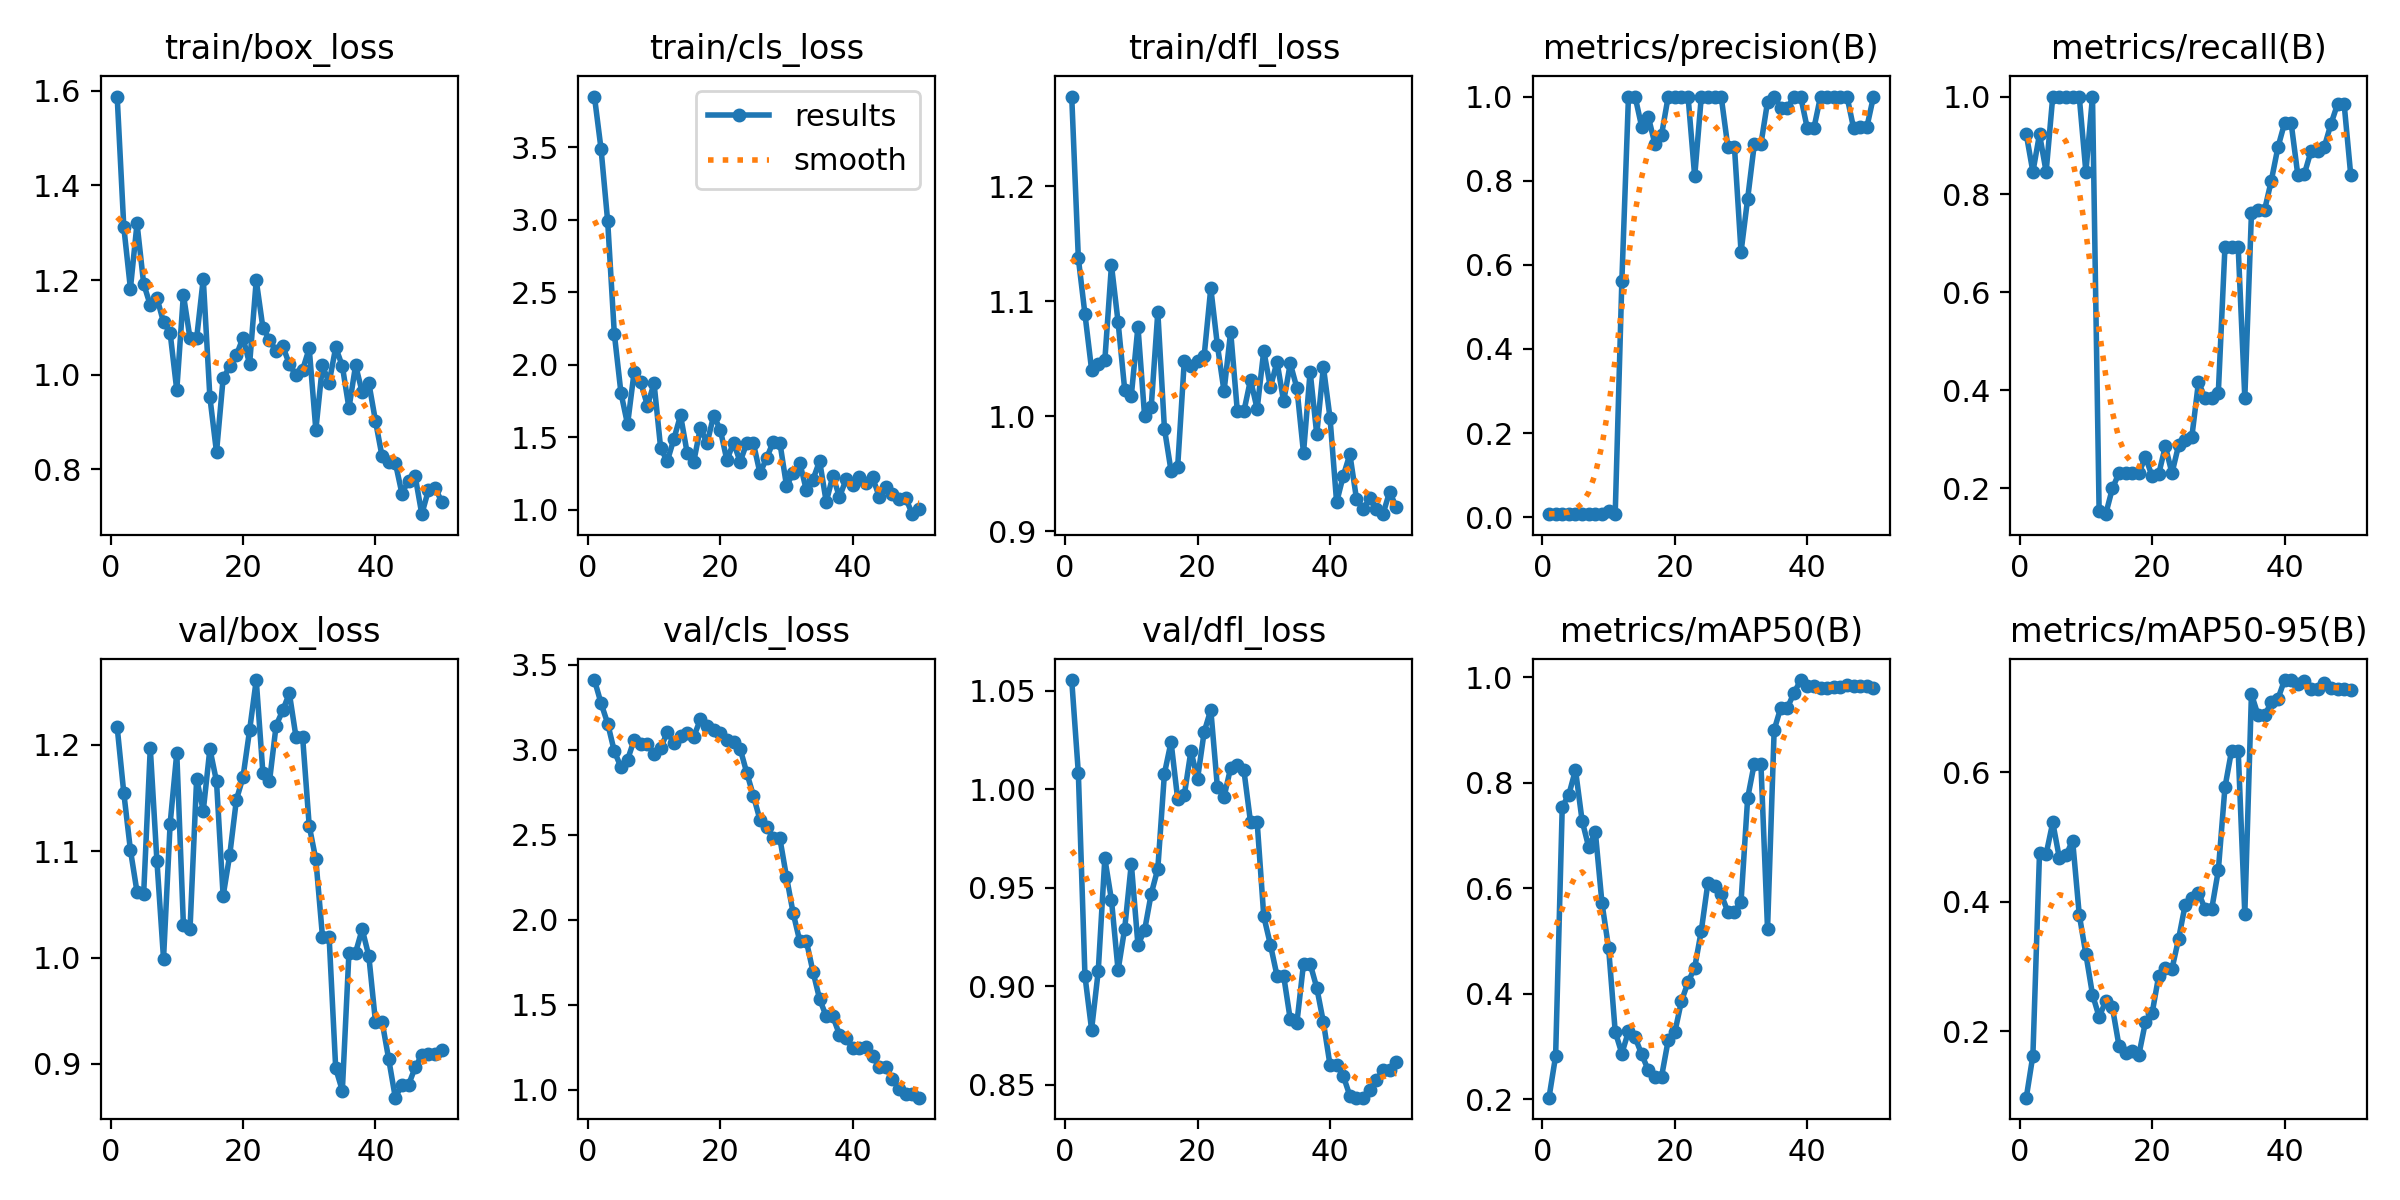

Values plotted in this chart, from the file beside it:
epoch, time, train/box_loss, train/cls_loss, train/dfl_loss, metrics/precision(B), metrics/recall(B), metrics/mAP50(B), metrics/mAP50-95(B), val/box_loss, val/cls_loss, val/dfl_loss, lr/pg0, lr/pg1, lr/pg2
1, 4.167, 1.588, 3.85, 1.278, 0.008, 0.9231, 0.2027, 0.09758, 1.217, 3.411, 1.055, 4e-05, 4e-05, 4e-05
2, 8.315, 1.312, 3.487, 1.137, 0.00733, 0.8461, 0.2816, 0.1626, 1.155, 3.275, 1.008, 9.802e-05, 9.802e-05, 9.802e-05
3, 12.37, 1.182, 2.989, 1.089, 0.008, 0.9231, 0.7545, 0.4751, 1.101, 3.155, 0.9052, 0.0001537, 0.0001537, 0.0001537
4, 16.55, 1.32, 2.215, 1.041, 0.00733, 0.8461, 0.7776, 0.4735, 1.062, 2.992, 0.8781, 0.0002069, 0.0002069, 0.0002069
5, 20.93, 1.192, 1.807, 1.045, 0.00867, 1, 0.8245, 0.5223, 1.06, 2.899, 0.9075, 0.0002578, 0.0002578, 0.0002578
6, 25.4, 1.147, 1.589, 1.049, 0.00867, 1, 0.7282, 0.4671, 1.197, 2.942, 0.9649, 0.0003063, 0.0003063, 0.0003063
7, 29.16, 1.163, 1.953, 1.131, 0.00867, 1, 0.6777, 0.4718, 1.091, 3.06, 0.9439, 0.0003525, 0.0003525, 0.0003525
8, 33.32, 1.111, 1.878, 1.082, 0.00867, 1, 0.7067, 0.4943, 0.9989, 3.034, 0.9082, 0.0003962, 0.0003962, 0.0003962
9, 37.77, 1.088, 1.718, 1.023, 0.00867, 1, 0.5719, 0.38, 1.126, 3.033, 0.9294, 0.0004376, 0.0004376, 0.0004376
10, 42.26, 0.9674, 1.873, 1.018, 0.0155, 0.8461, 0.4868, 0.3191, 1.192, 2.977, 0.9623, 0.0004766, 0.0004766, 0.0004766
11, 46.33, 1.169, 1.424, 1.078, 0.00874, 1, 0.3277, 0.2568, 1.031, 3.011, 0.9211, 0.0005133, 0.0005133, 0.0005133
12, 53.2, 1.077, 1.335, 1, 0.5608, 0.1538, 0.2865, 0.2223, 1.027, 3.105, 0.9284, 0.0005475, 0.0005475, 0.0005475
13, 58.59, 1.077, 1.489, 1.008, 1, 0.1469, 0.3284, 0.2462, 1.168, 3.041, 0.9469, 0.0005794, 0.0005794, 0.0005794
14, 62.65, 1.203, 1.651, 1.09, 1, 0.1995, 0.3171, 0.2372, 1.138, 3.083, 0.9597, 0.0006089, 0.0006089, 0.0006089
15, 66.64, 0.9525, 1.393, 0.9892, 0.928, 0.2308, 0.285, 0.1777, 1.196, 3.102, 1.008, 0.0006361, 0.0006361, 0.0006361
16, 70.45, 0.8363, 1.332, 0.9524, 0.9515, 0.2308, 0.2544, 0.1667, 1.166, 3.078, 1.024, 0.0006608, 0.0006608, 0.0006608
17, 74.63, 0.9925, 1.567, 0.9562, 0.8868, 0.2308, 0.2425, 0.1689, 1.058, 3.18, 0.995, 0.0006832, 0.0006832, 0.0006832
18, 78.86, 1.017, 1.457, 1.048, 0.9093, 0.2308, 0.2429, 0.1637, 1.097, 3.14, 0.9971, 0.0007032, 0.0007032, 0.0007032
19, 83.48, 1.041, 1.65, 1.044, 1, 0.2642, 0.3116, 0.2145, 1.148, 3.117, 1.019, 0.0007208, 0.0007208, 0.0007208
20, 87.52, 1.078, 1.553, 1.048, 1, 0.2239, 0.3269, 0.2277, 1.17, 3.102, 1.005, 0.0007361, 0.0007361, 0.0007361
21, 91.34, 1.023, 1.342, 1.053, 1, 0.229, 0.3859, 0.2856, 1.214, 3.061, 1.029, 0.000749, 0.000749, 0.000749
22, 95.36, 1.2, 1.463, 1.111, 1, 0.2855, 0.4218, 0.2979, 1.261, 3.047, 1.04, 0.0007595, 0.0007595, 0.0007595
23, 99.13, 1.1, 1.331, 1.062, 0.81, 0.2308, 0.4496, 0.2961, 1.174, 3.007, 1.001, 0.0007676, 0.0007676, 0.0007676
24, 103, 1.074, 1.459, 1.022, 1, 0.2875, 0.5195, 0.3427, 1.166, 2.866, 0.9961, 0.0007733, 0.0007733, 0.0007733
25, 107.4, 1.05, 1.458, 1.073, 1, 0.2974, 0.6108, 0.3953, 1.218, 2.731, 1.011, 0.0007767, 0.0007767, 0.0007767
26, 111.2, 1.061, 1.252, 1.005, 1, 0.3045, 0.6034, 0.4053, 1.232, 2.588, 1.012, 0.0007777, 0.0007777, 0.0007777
27, 114.8, 1.022, 1.357, 1.004, 1, 0.4163, 0.5884, 0.4142, 1.248, 2.548, 1.01, 0.0007763, 0.0007763, 0.0007763
28, 118.5, 0.9988, 1.469, 1.032, 0.8812, 0.3846, 0.5557, 0.3886, 1.207, 2.479, 0.9833, 0.0007726, 0.0007726, 0.0007726
29, 123, 1.011, 1.463, 1.006, 0.8812, 0.3846, 0.5557, 0.3886, 1.207, 2.479, 0.9833, 0.0007664, 0.0007664, 0.0007664
30, 129.3, 1.056, 1.166, 1.057, 0.6307, 0.3951, 0.5747, 0.4483, 1.124, 2.253, 0.9355, 0.0007579, 0.0007579, 0.0007579
31, 134.2, 0.8836, 1.251, 1.025, 0.7576, 0.6923, 0.7714, 0.5764, 1.092, 2.041, 0.9212, 0.000747, 0.000747, 0.000747
32, 140.9, 1.02, 1.325, 1.047, 0.8868, 0.6923, 0.8365, 0.6331, 1.02, 1.875, 0.9054, 0.0007338, 0.0007338, 0.0007338
33, 145.1, 0.9829, 1.135, 1.013, 0.8868, 0.6923, 0.8365, 0.6331, 1.02, 1.875, 0.9054, 0.0007181, 0.0007181, 0.0007181
34, 152.2, 1.058, 1.208, 1.046, 0.9872, 0.3846, 0.5226, 0.3807, 0.8958, 1.695, 0.8832, 0.0006932, 0.0006932, 0.0006932
35, 158.8, 1.018, 1.337, 1.025, 1, 0.7613, 0.9004, 0.7202, 0.875, 1.534, 0.8815, 0.0006536, 0.0006536, 0.0006536
36, 164.3, 0.9295, 1.054, 0.9681, 0.9733, 0.7692, 0.9427, 0.6878, 1.005, 1.432, 0.9114, 0.000614, 0.000614, 0.000614
37, 168.2, 1.02, 1.234, 1.039, 0.9733, 0.7692, 0.9427, 0.6878, 1.005, 1.432, 0.9114, 0.0005744, 0.0005744, 0.0005744
38, 172.7, 0.9632, 1.088, 0.9843, 1, 0.8281, 0.9705, 0.7075, 1.027, 1.324, 0.8993, 0.0005348, 0.0005348, 0.0005348
39, 178.3, 0.9825, 1.21, 1.043, 1, 0.8963, 0.995, 0.713, 1.001, 1.304, 0.8819, 0.0004952, 0.0004952, 0.0004952
40, 184.8, 0.9028, 1.169, 0.9987, 0.9247, 0.9455, 0.9843, 0.742, 0.9399, 1.244, 0.8602, 0.0004556, 0.0004556, 0.0004556
41, 189.7, 0.8273, 1.225, 0.9252, 0.9247, 0.9455, 0.9843, 0.742, 0.9399, 1.244, 0.8602, 0.000416, 0.000416, 0.000416
42, 196.8, 0.8164, 1.187, 0.9481, 1, 0.8401, 0.9795, 0.7366, 0.9046, 1.253, 0.8546, 0.0003764, 0.0003764, 0.0003764
43, 203.5, 0.8145, 1.223, 0.9669, 1, 0.8423, 0.9795, 0.7403, 0.8683, 1.2, 0.8445, 0.0003368, 0.0003368, 0.0003368
44, 209.4, 0.7488, 1.09, 0.9282, 1, 0.8886, 0.9819, 0.7277, 0.8804, 1.133, 0.8435, 0.0002972, 0.0002972, 0.0002972
45, 213.4, 0.7762, 1.155, 0.9195, 1, 0.8886, 0.9819, 0.7277, 0.8804, 1.133, 0.8435, 0.0002576, 0.0002576, 0.0002576
46, 219.3, 0.7853, 1.112, 0.9285, 1, 0.8971, 0.9857, 0.7378, 0.8969, 1.061, 0.8475, 0.000218, 0.000218, 0.000218
47, 225.7, 0.7054, 1.074, 0.919, 0.9245, 0.9437, 0.9843, 0.7296, 0.9083, 1.008, 0.8523, 0.0001784, 0.0001784, 0.0001784
48, 230.4, 0.7563, 1.081, 0.9148, 0.9275, 0.9845, 0.9843, 0.7286, 0.9097, 0.9728, 0.8577, 0.0001388, 0.0001388, 0.0001388
49, 234.4, 0.7611, 0.9698, 0.9343, 0.9275, 0.9845, 0.9843, 0.7286, 0.9097, 0.9728, 0.8577, 9.92e-05, 9.92e-05, 9.92e-05
50, 239.5, 0.732, 1.007, 0.921, 1, 0.839, 0.9795, 0.7274, 0.9128, 0.9537, 0.8617, 5.96e-05, 5.96e-05, 5.96e-05
